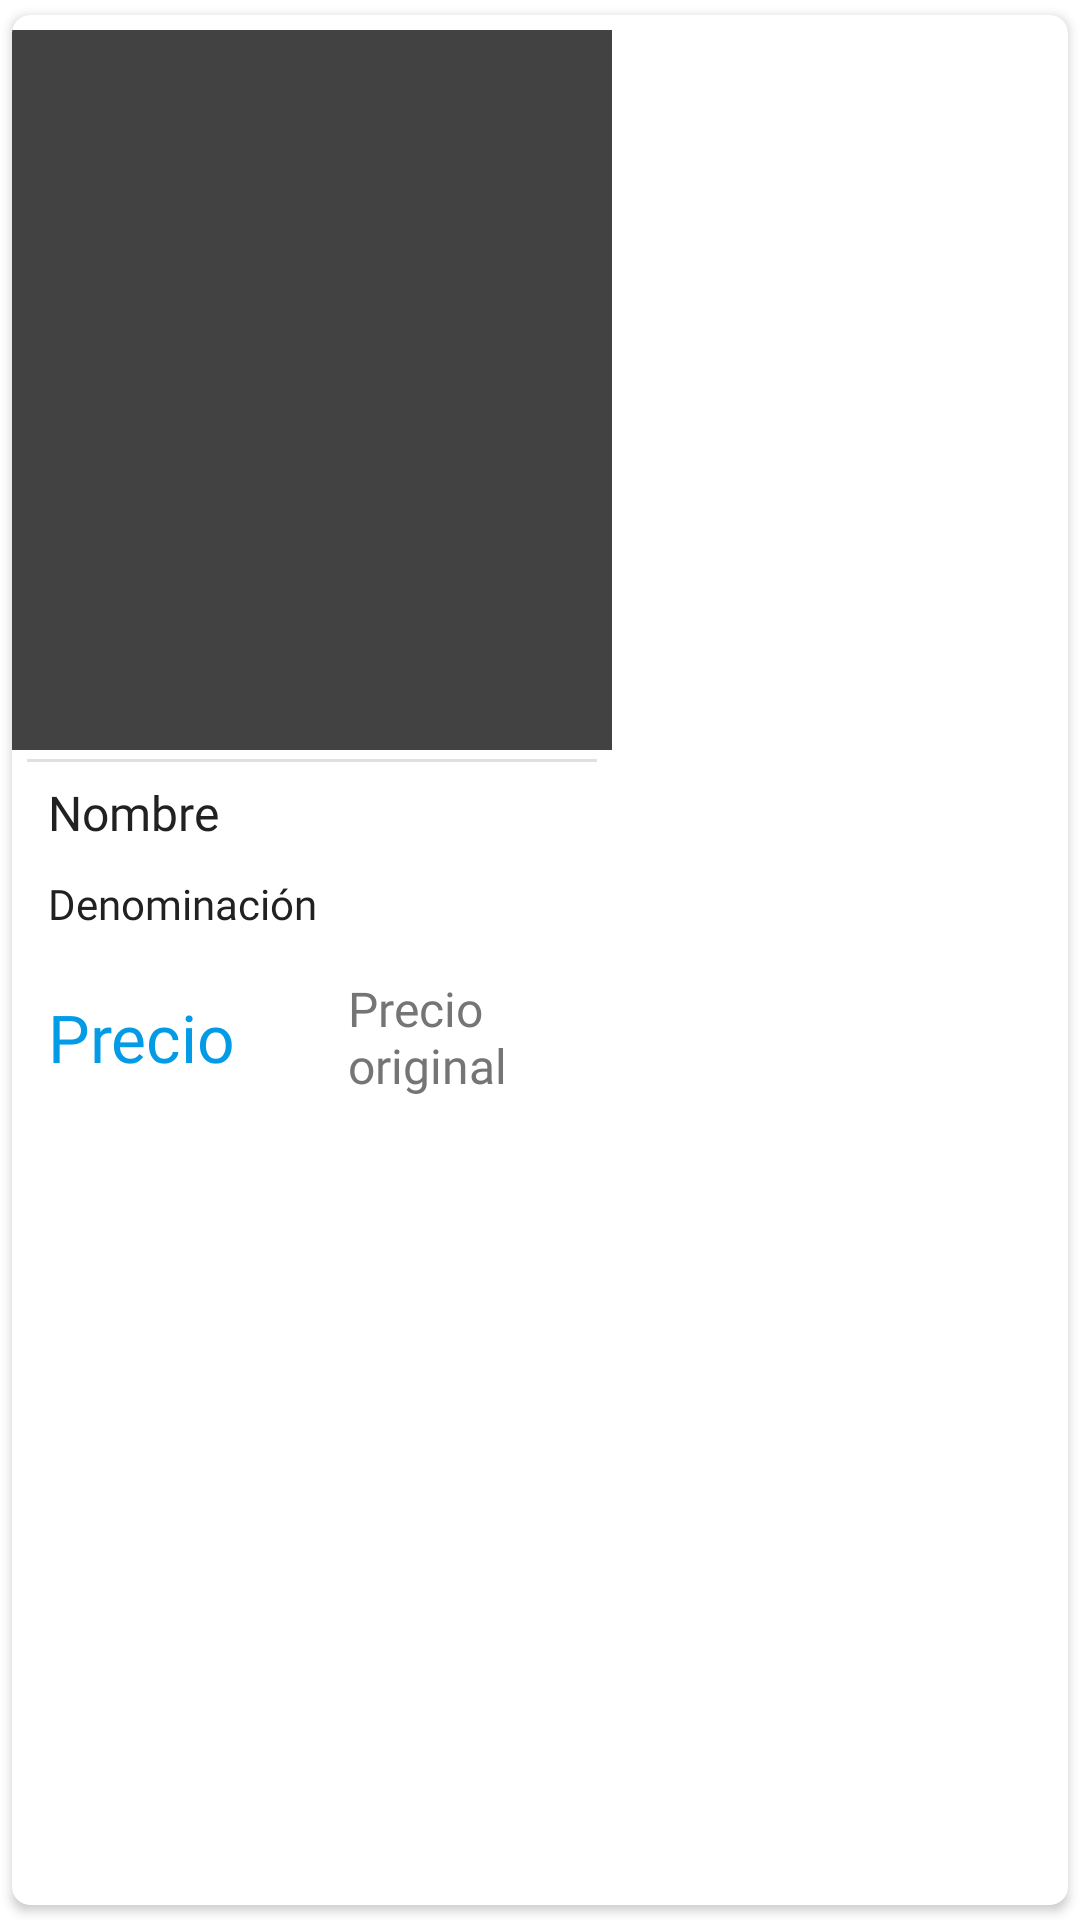

Here is an Android app screen rendered from its layout file. Give the layout XML and the strings, colors and styles it references.
<!-- AndroidManifest.xml: application theme Theme.TooWine -->
<!-- res/layout/homewine_recycler_items.xml -->
<?xml version="1.0" encoding="utf-8"?>
<androidx.cardview.widget.CardView
    xmlns:android="http://schemas.android.com/apk/res/android"
    xmlns:app="http://schemas.android.com/apk/res-auto"
    xmlns:tools="http://schemas.android.com/tools"
    android:layout_width="wrap_content"
    android:layout_height="wrap_content"
    android:layout_margin="5dp"
    app:cardBackgroundColor="@color/background"
    app:cardCornerRadius="6dp"
    app:cardElevation="2dp"
    app:cardMaxElevation="2dp"
    app:cardPreventCornerOverlap="true"
    app:cardUseCompatPadding="true">


    <androidx.constraintlayout.widget.ConstraintLayout
        android:layout_width="200dp"
        android:layout_height="425dp">

        <ImageView
            android:id="@+id/wineImageView"
            android:layout_width="match_parent"
            android:layout_height="250dp"
            android:contentDescription="@string/wine_image"
            android:paddingTop="5dp"
            android:paddingBottom="5dp"
            android:src="@color/cardview_dark_background"
            app:layout_constraintBottom_toTopOf="@+id/wineName"
            app:layout_constraintEnd_toEndOf="parent"
            app:layout_constraintStart_toStartOf="parent"
            app:layout_constraintTop_toTopOf="parent"
            app:layout_constraintWidth_percent=".3"
            tools:ignore="ImageContrastCheck" />

        <ImageButton
            android:id="@+id/wineStarImageButton"
            android:layout_width="35dp"
            android:layout_height="35dp"
            android:layout_marginTop="10dp"
            android:layout_marginEnd="10dp"
            android:background="@drawable/favorite_imagebtt_state"
            app:layout_constraintEnd_toEndOf="@+id/wineImageView"
            app:layout_constraintTop_toTopOf="@+id/wineImageView"
            tools:ignore="SpeakableTextPresentCheck" />

        <TextView
            android:id="@+id/wineName"
            android:layout_width="0dp"
            android:layout_height="wrap_content"
            android:layout_marginStart="7dp"
            android:layout_marginEnd="7dp"
            android:fontFamily="@font/mukta_bold"
            android:gravity="fill_vertical"
            android:padding="5dp"
            android:text="@string/wine_name"
            android:textColor="@color/text"
            android:textSize="16sp"
            app:layout_constraintBottom_toTopOf="@+id/wineDenominacion"
            app:layout_constraintEnd_toEndOf="parent"
            app:layout_constraintStart_toStartOf="parent"
            app:layout_constraintTop_toBottomOf="@+id/wineImageView" />

        <TextView
            android:id="@+id/wineDenominacion"
            android:layout_width="0dp"
            android:layout_height="wrap_content"
            android:fontFamily="@font/mukta_light"
            android:gravity="fill_vertical"
            android:padding="5dp"
            android:text="@string/wine_type"
            android:textColor="@color/text"
            android:textSize="14sp"
            app:layout_constraintEnd_toEndOf="@+id/wineName"
            app:layout_constraintStart_toStartOf="@+id/wineName"
            app:layout_constraintTop_toBottomOf="@+id/wineName" />

        <TextView
            android:id="@+id/wineCurrentPrice"
            android:layout_width="100dp"
            android:layout_height="60dp"
            android:layout_marginBottom="24dp"
            android:fontFamily="@font/mukta_semibold"
            android:gravity="fill_vertical"
            android:padding="5dp"
            android:text="@string/wine_price"
            android:textColor="@color/cyan_blue_600"
            android:textSize="22sp"
            app:layout_constraintBottom_toTopOf="@+id/button"
            app:layout_constraintStart_toStartOf="@+id/wineDenominacion"
            app:layout_constraintTop_toBottomOf="@+id/wineDenominacion"
            app:layout_constraintVertical_bias="0.0" />

        <TextView
            android:id="@+id/wineOriginalPrice"
            android:layout_width="0dp"
            android:layout_height="60dp"
            android:fontFamily="@font/mukta_light"
            android:gravity="fill_vertical"
            android:padding="5dp"
            android:text="@string/origin_wine_price"
            android:textColor="@color/medium_gray"
            android:textSize="16sp"
            app:layout_constraintBottom_toBottomOf="@+id/wineCurrentPrice"
            app:layout_constraintEnd_toEndOf="@+id/wineDenominacion"
            app:layout_constraintHorizontal_bias="0.0"
            app:layout_constraintStart_toEndOf="@+id/wineCurrentPrice"
            app:layout_constraintTop_toTopOf="@+id/wineCurrentPrice"
            app:layout_constraintVertical_bias="1.0" />

        <View
            android:id="@+id/divider3"
            android:layout_width="0dp"
            android:layout_height="1dp"
            android:layout_marginStart="5dp"
            android:layout_marginEnd="5dp"
            android:layout_marginBottom="1dp"
            android:background="?android:attr/listDivider"
            app:layout_constraintBottom_toTopOf="@+id/wineName"
            app:layout_constraintEnd_toEndOf="parent"
            app:layout_constraintStart_toStartOf="parent" />

        <Button
            android:id="@+id/button"
            android:layout_width="0dp"
            android:layout_height="48dp"
            android:layout_marginBottom="32dp"
            android:backgroundTint="@color/secondary"
            android:text="@string/purchase_wine"
            android:visibility="gone"
            android:textColor="@color/medium_brown"
            app:layout_constraintBottom_toBottomOf="parent"
            app:layout_constraintEnd_toEndOf="@+id/wineOriginalPrice"
            app:layout_constraintHorizontal_bias="0.0"
            app:layout_constraintStart_toStartOf="@+id/wineCurrentPrice" />
    </androidx.constraintlayout.widget.ConstraintLayout>
</androidx.cardview.widget.CardView>
<!-- resources referenced by this layout -->
<resources>
  <color name="background">#FFFFFFFF</color>
  <color name="cyan_blue_600">#039BE5</color>
  <color name="medium_brown">#5D4037</color>
  <color name="medium_gray">#757575</color>
  <color name="secondary">#FFA000</color>
  <color name="text">#212121</color>
  <!-- drawable favorite_imagebtt_state (drawable) -->
  <?xml version="1.0" encoding="utf-8"?>
  <selector xmlns:android="http://schemas.android.com/apk/res/android">
      <item android:state_selected="true" android:drawable="@drawable/ic_fav_selected_star_24" />
      <item android:state_selected="false" android:drawable="@drawable/ic_fav_unselected_star_24"/>
  </selector>
  <string name="origin_wine_price">Precio original</string>
  <string name="purchase_wine">comprar</string>
  <string name="wine_image">Imagen de vino</string>
  <string name="wine_name">Nombre</string>
  <string name="wine_price">Precio</string>
  <string name="wine_type">Denominación</string>
  <style name="Theme.TooWine" parent="Theme.MaterialComponents.DayNight.NoActionBar">
          
          <item name="colorPrimary">@color/primary</item>
          <item name="colorPrimaryVariant">@color/primary</item>
          <item name="colorOnPrimary">@color/medium_brown</item>
          
          <item name="colorSecondary">@color/secondary</item>
          <item name="colorSecondaryVariant">@color/secondary</item>
          <item name="colorOnSecondary">@color/dark_shadow</item>
          
          <item name="android:statusBarColor" tools:targetApi="l">@color/primary</item>
          <item name="android:navigationBarColor" tools:targetApi="l">@color/text</item>
          <item name="android:homeAsUpIndicator">@drawable/ic_baseline_keyboard_arrow_left_24</item>
          
          <item name="android:windowDisablePreview">true</item>
      </style>
  <!-- drawable ic_fav_selected_star_24 (drawable) -->
  <vector android:height="24dp"
      android:viewportHeight="24" android:viewportWidth="24"
      android:width="24dp" xmlns:android="http://schemas.android.com/apk/res/android">
      <path android:fillColor="@color/amber_400" android:pathData="M12,17.27L18.18,21l-1.64,-7.03L22,9.24l-7.19,-0.61L12,2 9.19,8.63 2,9.24l5.46,4.73L5.82,21z"
          />
  </vector>
  <color name="primary">#F57C00</color>
  <color name="dark_shadow">#33000000</color>
  <color name="amber_400">#FFCA28</color>
</resources>
